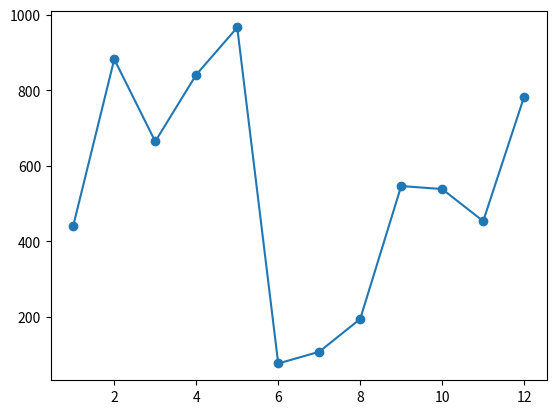

Write Python code to recreate this figure.
from datetime import*
current_time = datetime.now()
print(current_time)

from random import*
random_list = [randint(1, 100) for _ in range(101)]
print(random_list)
randomer_number = choice(random_list)
print(randomer_number)

import matplotlib.pyplot as plt
import random
number_a = list(range(1, 13))
number_b = random.sample(range(1000), 12)
plt.plot(number_a, number_b, 'o-')
plt.show()
